Labelled photos from "data", an image-classification folder in rishireddy1122/waste-classification. The possible labels are: cardboard, glass, litter, metal, paper, plastic.

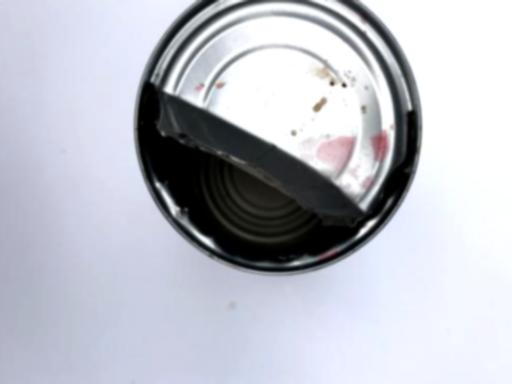
Label: metal

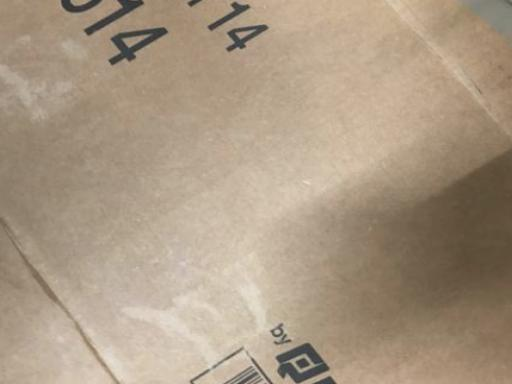
Label: cardboard

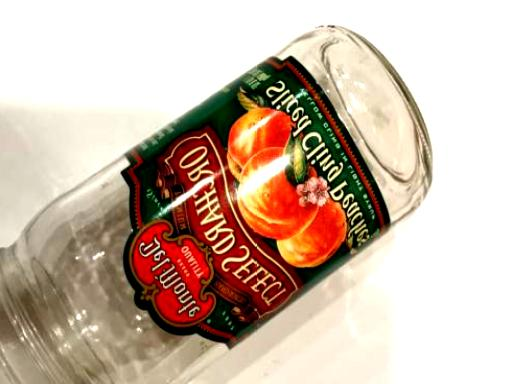
Label: glass

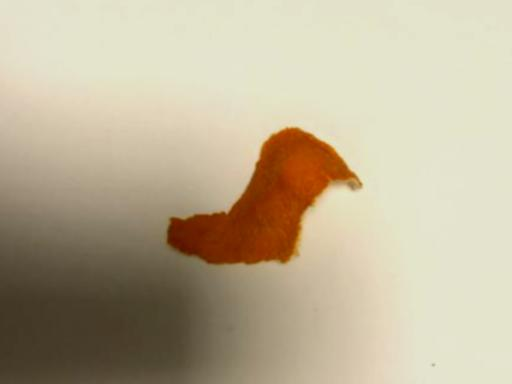
Label: litter

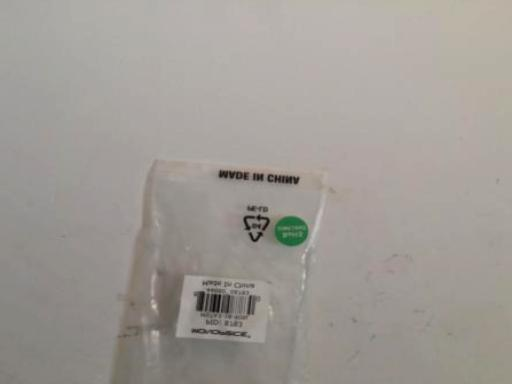
Label: plastic

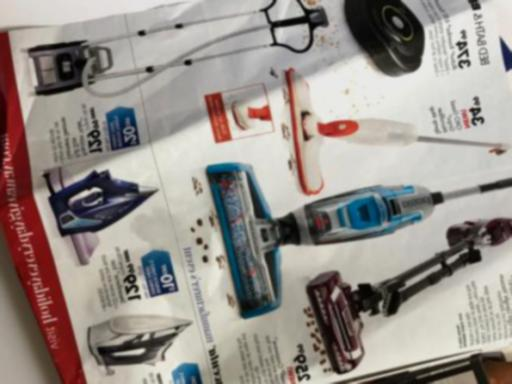
Label: paper
